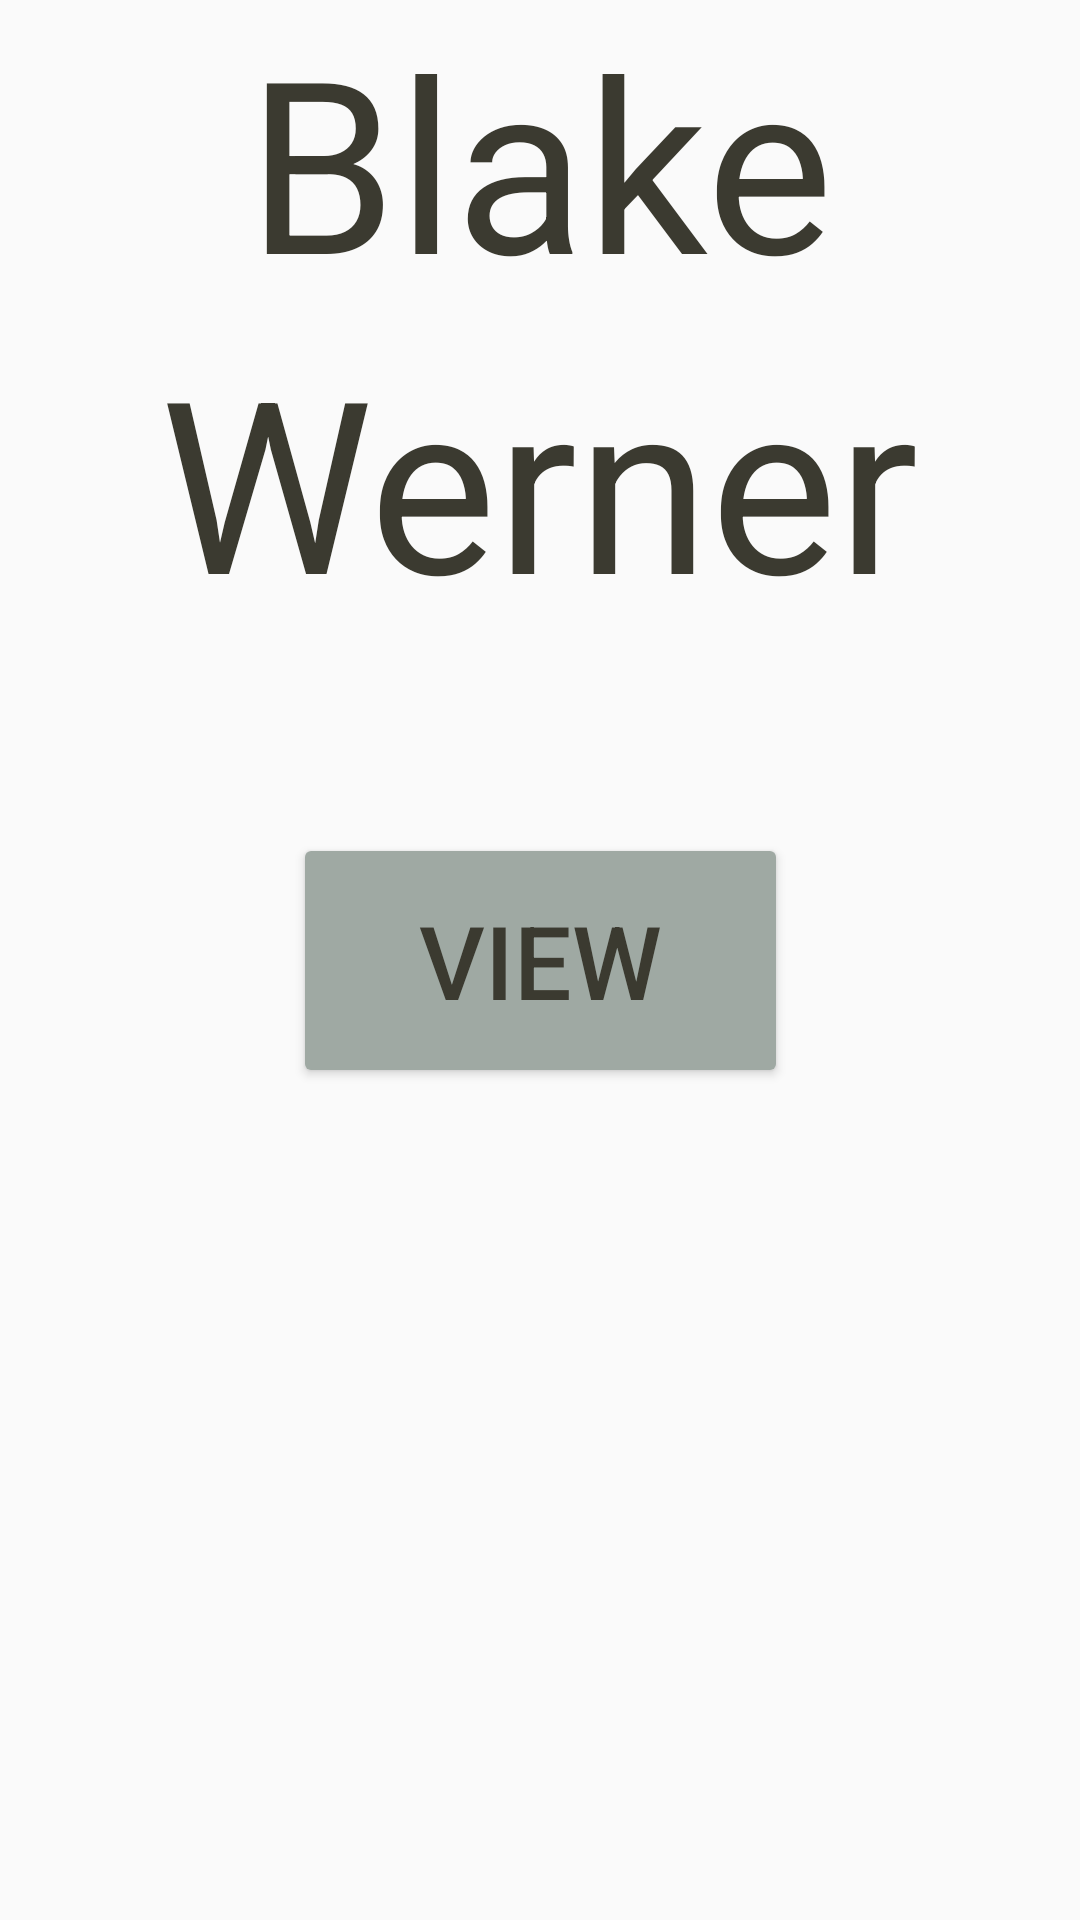

Write the Android layout XML for this screen, with the resource values it uses.
<!-- AndroidManifest.xml: application theme AppTheme -->
<!-- res/layout/activity_main.xml -->
<?xml version="1.0" encoding="utf-8"?>
<androidx.constraintlayout.widget.ConstraintLayout xmlns:android="http://schemas.android.com/apk/res/android"
    xmlns:app="http://schemas.android.com/apk/res-auto"
    xmlns:tools="http://schemas.android.com/tools"
    android:layout_width="match_parent"
    android:layout_height="match_parent"
    tools:context=".MainActivity">

    <LinearLayout
        android:layout_width="match_parent"
        android:layout_height="match_parent"
        android:orientation="vertical"
        tools:layout_editor_absoluteX="164dp"
        tools:layout_editor_absoluteY="0dp">

        <TextView
            android:id="@+id/text2"
            style="@style/LabelStyle"
            android:layout_width="wrap_content"
            android:layout_height="wrap_content"
            android:layout_gravity="center"
            android:text="Blake"
            android:textSize="80sp"
            app:layout_constraintBottom_toBottomOf="parent"
            app:layout_constraintLeft_toLeftOf="parent"
            app:layout_constraintRight_toRightOf="parent"
            app:layout_constraintTop_toTopOf="parent" />

        <TextView
            android:id="@+id/text"
            style="@style/LabelStyle"
            android:layout_width="wrap_content"
            android:layout_height="wrap_content"
            android:layout_gravity="center"
            android:text="Werner"
            android:textSize="80sp"
            app:layout_constraintBottom_toBottomOf="parent"
            app:layout_constraintLeft_toLeftOf="parent"
            app:layout_constraintRight_toRightOf="parent"
            app:layout_constraintTop_toTopOf="parent" />

    </LinearLayout>

    <Button
        android:id="@+id/button2"
        android:layout_width="165dp"
        android:layout_height="85dp"
        android:backgroundTint="@color/secondaryBackgroundcolor"
        android:text="View"
        android:textColor="@color/primaryTextcolor"
        android:textSize="34sp"
        app:layout_constraintBottom_toBottomOf="parent"
        app:layout_constraintLeft_toLeftOf="parent"
        app:layout_constraintRight_toRightOf="parent"
        app:layout_constraintTop_toTopOf="parent" />

</androidx.constraintlayout.widget.ConstraintLayout>
<!-- resources referenced by this layout -->
<resources>
  <color name="primaryTextcolor">#3b3a30</color>
  <color name="secondaryBackgroundcolor">#9fa9a3</color>
  <style name="LabelStyle" parent="android:Widget.TextView">
          <item name="android:layout_width">wrap_content</item>
          <item name="android:layout_height">wrap_content</item>
          <item name="android:textSize">30sp</item>
          <item name="android:textColor">@color/primaryTextcolor</item>
      </style>
  <style name="AppTheme" parent="Base.Theme.AppCompat.Light.DarkActionBar">
          
          <item name="colorPrimary">@color/colorPrimary</item>
          <item name="colorPrimaryDark">@color/colorPrimaryDark</item>
          <item name="colorAccent">@color/colorAccent</item>
      </style>
  <color name="colorPrimary">#b0aac0</color>
  <color name="colorPrimaryDark">#b9b0b0</color>
  <color name="colorAccent">#3b3a30</color>
</resources>
